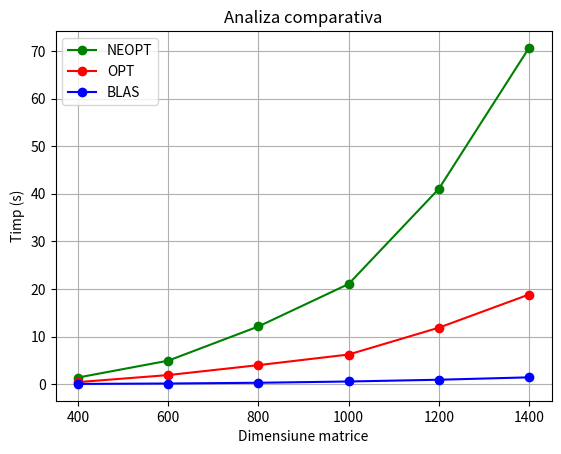

The matplotlib source for this figure:

# importing the required module
import matplotlib.pyplot as plt
 
# x axis values
x_neopt = [400, 600, 800, 1000, 1200, 1400]

# corresponding y axis values
y_neopt = [1.383853, 4.929401, 12.115036, 21.033480, 41.016384, 70.628830]
y_opt = [0.418594, 1.898595, 3.986610, 6.214785, 11.850770, 18.817457]
y_blas = [0.038164, 0.125491, 0.279452, 0.547168, 0.917279, 1.419558]

plt.plot(x_neopt, y_neopt, '-ok', color='green', label = "NEOPT")
plt.plot(x_neopt, y_opt, '-ok', color='red', label = "OPT")
plt.plot(x_neopt, y_blas, '-ok', color='blue', label = "BLAS")

# naming the x axis
plt.xlabel('Dimensiune matrice')
# naming the y axis
plt.ylabel('Timp (s)')
 
# giving a title to my graph
plt.title('Analiza comparativa')

#for index in range(len(x_neopt)):
#    plt.text(x_neopt[index], y_blas[index], y_blas[index], size=12)
    
plt.legend()

plt.grid()
 
# function to show the plot
plt.show()